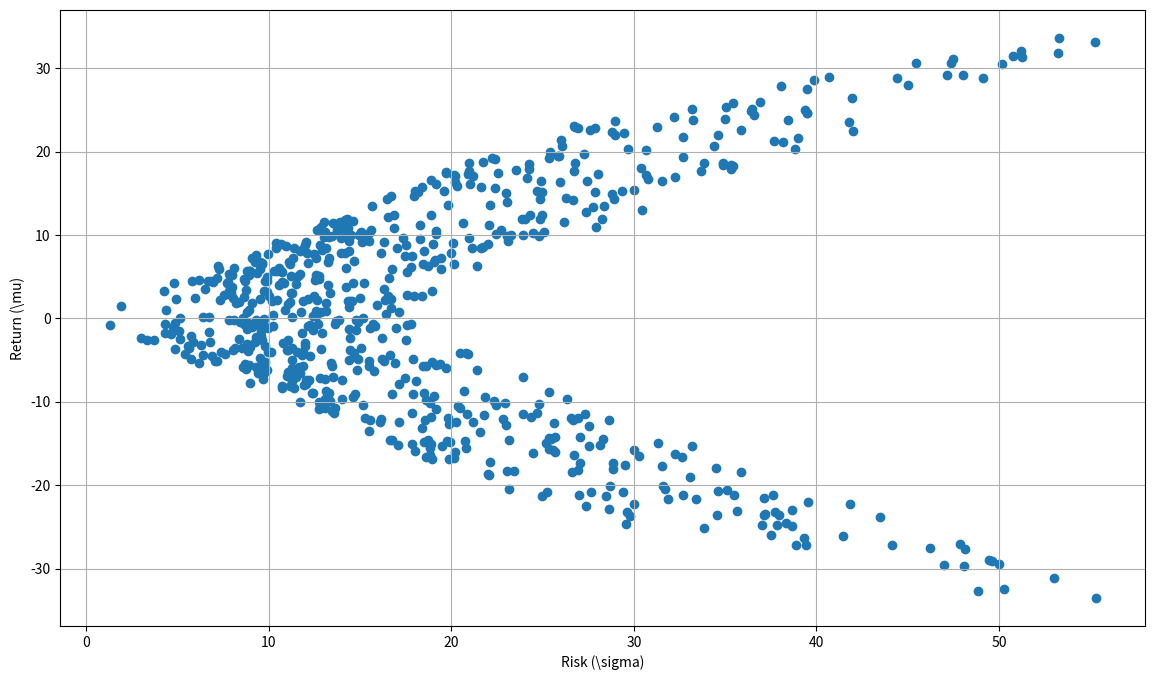

This chart was generated by the following Python code: (Note: this script raises an exception after producing the figure.)
import numpy as np
import scipy.optimize as sco
import matplotlib.pyplot as plt

returns = np.array([0.02, 0.07, 0.15, 0.20])
stddev = np.eye(4) * np.array([0.05, 0.12, 0.17, 0.25])
correl = np.array([[1, 0.3, 0.3, 0.3],
              [0.3, 1, 0.6, 0.6],
              [0.3, 0.6, 1, 0.6],
              [0.3, 0.6, 0.6, 1]])
cov = np.matmul(np.matmul(stddev, correl), stddev)

def generate_data():
    weights = (np.random.random((700, 3)) - 0.5) * 200 # (-100, 100)
    weights = np.concatenate([weights, 1 - np.sum(weights, 1, keepdims = True)], 1)
    
    return weights

def plot_return_risk(returns, risks):
    figure = plt.figure(num = 1, figsize = (14, 8))
    ax = figure.add_subplot(111)
    ax.scatter(risks, returns)
    ax.set_xlabel("Risk (\sigma)")
    ax.set_ylabel("Return (\mu)")
    #ax.xaxis.set_ticks(np.arange(0, len(valid_date), tick_inverval))
    #ax.legend()
    ax.grid(True)
    figure.savefig("/Users/<user>/Desktop/CQF/exams/exam1/fig/inverse_optimization.png", format = "png")
    
    plt.show()

def inverse_optimization():
    weights = generate_data()
    global returns, cov
    returns = np.matmul(weights, returns)
    risks = np.sqrt(np.sum(np.matmul(weights, cov) * weights, 1))

    plot_return_risk(returns, risks)

if __name__ == "__main__":
    np.random.seed(1234)
    inverse_optimization()
